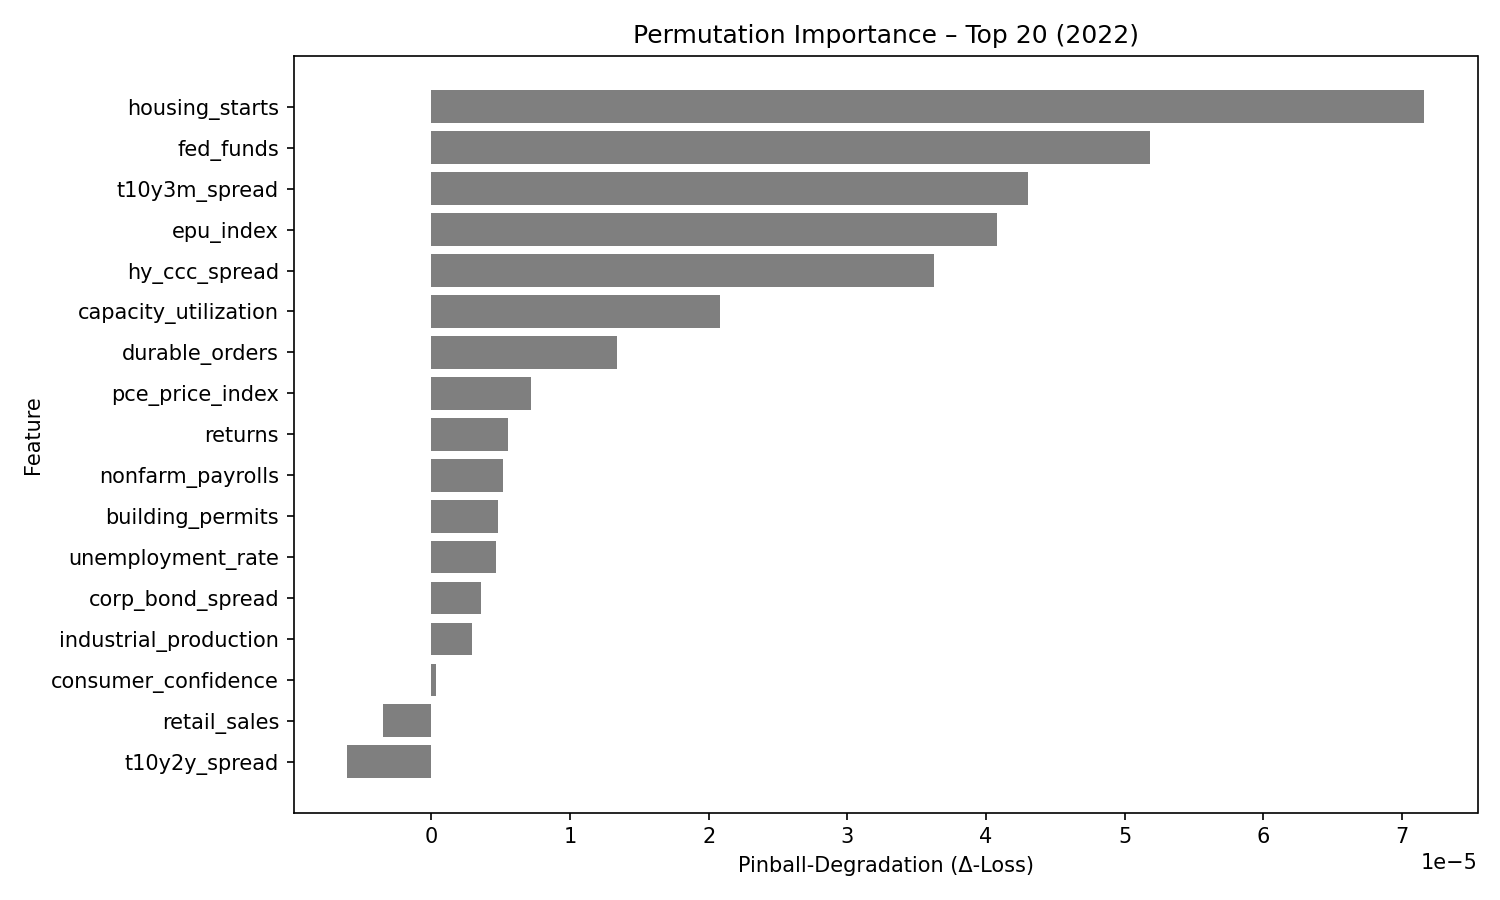

The file beside this chart, header and first rows:
feature, pinball_degradation
housing_starts, 7.154839e-05
fed_funds, 5.183788e-05
t10y3m_spread, 4.3024775e-05
epu_index, 4.0787272e-05
hy_ccc_spread, 3.6213547e-05
capacity_utilization, 2.0803884e-05
durable_orders, 1.3418961e-05
pce_price_index, 7.1935356e-06
returns, 5.5660494e-06
nonfarm_payrolls, 5.1702373e-06
building_permits, 4.829839e-06
unemployment_rate, 4.693866e-06
corp_bond_spread, 3.5935082e-06
industrial_production, 2.9760413e-06
consumer_confidence, 3.4971163e-07
retail_sales, -3.4593977e-06
t10y2y_spread, -6.0363673e-06
